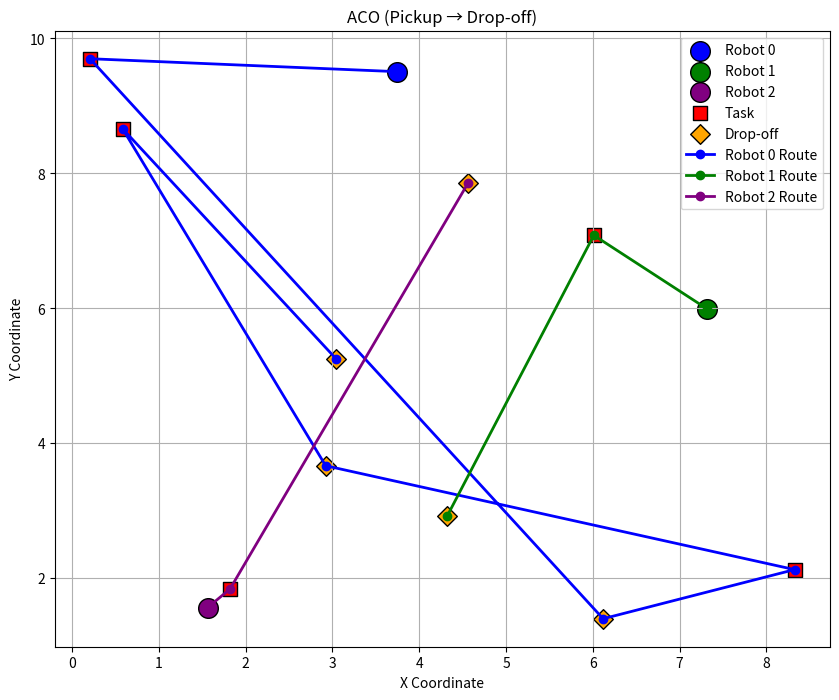

Source code (Python):
import numpy as np
import matplotlib.pyplot as plt
from scipy.spatial.distance import cdist

# --------------------------
# Problem Setup
# --------------------------
n_robots = 3
m_tasks = 5

np.random.seed(42)
robot_positions = np.random.rand(n_robots, 2) * 10
task_positions = np.random.rand(m_tasks, 2) * 10
dropoff_positions = np.random.rand(m_tasks, 2) * 10

# Compute distance matrices
dist_task = cdist(robot_positions, task_positions)        # Robot to task
dist_dropoff = cdist(task_positions, dropoff_positions)   # Task to drop-off
dist_task_dropoff = cdist(task_positions, dropoff_positions)  # Task to drop-off
dist_dropoff_task = cdist(dropoff_positions, task_positions)  # Drop-off to task

# --------------------------
# ACO Implementation
# --------------------------

class ACO:
    def __init__(self, num_ants=30, num_iterations=100, alpha=1.0, beta=2.0, rho=0.1, q=100):
        self.num_ants = num_ants
        self.num_iterations = num_iterations
        self.alpha = alpha  # Pheromone importance
        self.beta = beta    # Heuristic importance
        self.rho = rho      # Evaporation rate
        self.q = q          # Pheromone deposit factor
        # Initialize pheromone matrices
        self.pheromone_assignment = np.ones((m_tasks, n_robots))  # Task-to-robot pheromone
        self.pheromone_sequence = np.ones((m_tasks, m_tasks))     # Task-to-task pheromone
        # Heuristic information (inverse distance, avoid division by zero)
        self.heuristic_assignment = 1 / (dist_task + 1e-6)
        self.heuristic_sequence = 1 / (dist_dropoff_task + 1e-6)

    def run(self):
        best_cost = float('inf')
        best_assignment = None
        best_task_order = None
        best_robot_distances = None

        for _ in range(self.num_iterations):
            solutions = [self.construct_solution() for _ in range(self.num_ants)]
            for assignment, task_order, cost, robot_distances in solutions:
                if cost < best_cost:
                    best_cost = cost
                    best_assignment = assignment.copy()
                    best_task_order = task_order.copy()
                    best_robot_distances = robot_distances.copy()
            self.update_pheromones(solutions)
        
        return best_task_order, best_assignment, best_cost, best_robot_distances

    def construct_solution(self):
        # Initialize assignment and task order
        assignment = np.zeros(m_tasks, dtype=int)
        task_order = np.arange(m_tasks)
        np.random.shuffle(task_order)  # Random initial order

        # Assign tasks to robots probabilistically
        for task in range(m_tasks):
            probabilities = (self.pheromone_assignment[task] ** self.alpha) * (self.heuristic_assignment[:, task] ** self.beta)
            probabilities /= probabilities.sum()  # Normalize to sum to 1
            assignment[task] = np.random.choice(n_robots, p=probabilities)

        # Group tasks by robot
        robot_tasks = {i: [] for i in range(n_robots)}
        for task in task_order:
            robot = assignment[task]
            robot_tasks[robot].append(task)

        # Compute total cost and distances
        total_cost = 0
        robot_distances = {i: 0 for i in range(n_robots)}
        for i in range(n_robots):
            tasks = robot_tasks[i]
            if not tasks:
                continue
            prev_position = robot_positions[i]
            for task in tasks:
                pickup_pos = task_positions[task]
                dropoff_pos = dropoff_positions[task]
                robot_distances[i] += np.linalg.norm(prev_position - pickup_pos)  # Robot to Pickup
                robot_distances[i] += np.linalg.norm(pickup_pos - dropoff_pos)   # Pickup to Drop-off
                prev_position = dropoff_pos
            total_cost += robot_distances[i]

        return assignment, task_order, total_cost, robot_distances

    def update_pheromones(self, solutions):
        # Evaporation
        self.pheromone_assignment *= (1 - self.rho)
        self.pheromone_sequence *= (1 - self.rho)

        # Deposit pheromones based on solution quality
        for assignment, task_order, cost, _ in solutions:
            pheromone_deposit = self.q / cost
            # Update assignment pheromones
            for task, robot in enumerate(assignment):
                self.pheromone_assignment[task, robot] += pheromone_deposit
            # Update sequence pheromones (only for tasks assigned to the same robot)
            for idx in range(len(task_order) - 1):
                task_a = task_order[idx]
                task_b = task_order[idx + 1]
                if assignment[task_a] == assignment[task_b]:  # Same robot
                    self.pheromone_sequence[task_a, task_b] += pheromone_deposit

# Run ACO
aco = ACO(num_ants=30, num_iterations=100, alpha=1.0, beta=2.0, rho=0.1, q=100)
aco_task_order, aco_assignment, aco_total_cost, aco_robot_distances = aco.run()

# --------------------------
# Results Output
# --------------------------

print("\n=== Ant Colony Optimization (ACO) ===")
for i in range(n_robots):
    assigned_tasks = np.where(aco_assignment == i)[0]
    ordered_tasks = aco_task_order[np.isin(aco_task_order, assigned_tasks)]
    if len(ordered_tasks) == 0:
        print(f"Robot {i}: No tasks assigned | Total Distance: 0.00")
    else:
        path_str = []
        for task in ordered_tasks:
            path_str.append(f"Pick Task {task}")
            path_str.append(f"Drop Task {task}")
        print(f"Robot {i}: {' → '.join(path_str)} | Total Distance: {aco_robot_distances[i]:.2f}")
print(f"Total Distance (ACO): {aco_total_cost:.2f}")

# --------------------------
# Visualization
# --------------------------
plt.figure(figsize=(10, 8))
colors = ['blue', 'green', 'purple']

# Plot robots, tasks, and drop-offs
for i, pos in enumerate(robot_positions):
    plt.scatter(*pos, color=colors[i], s=200, edgecolors='black', label=f'Robot {i}')
for j, pos in enumerate(task_positions):
    plt.scatter(*pos, color='red', marker='s', s=100, edgecolors='black', label='Task' if j == 0 else "")
for j, pos in enumerate(dropoff_positions):
    plt.scatter(*pos, color='orange', marker='D', s=100, edgecolors='black', label='Drop-off' if j == 0 else "")

# Plot ACO routes
aco_routes = {}
for i in range(n_robots):
    assigned_tasks = np.where(aco_assignment == i)[0]
    ordered_tasks = aco_task_order[np.isin(aco_task_order, assigned_tasks)]
    if len(ordered_tasks) > 0:
        route = []
        for task in ordered_tasks:
            route.append(task)           # Pickup
            route.append(task + m_tasks) # Drop-off
        aco_routes[i] = route

for i, route in aco_routes.items():
    if route:
        path = [robot_positions[i]]
        for idx in route:
            if idx < m_tasks:
                path.append(task_positions[idx])
            else:
                path.append(dropoff_positions[idx - m_tasks])
        path_x, path_y = zip(*path)
        plt.plot(path_x, path_y, color=colors[i], linestyle='-', marker='o', lw=2, label=f"Robot {i} Route")

plt.xlabel("X Coordinate")
plt.ylabel("Y Coordinate")
plt.title("ACO (Pickup → Drop-off)")
plt.legend()
plt.grid(True)
plt.show()